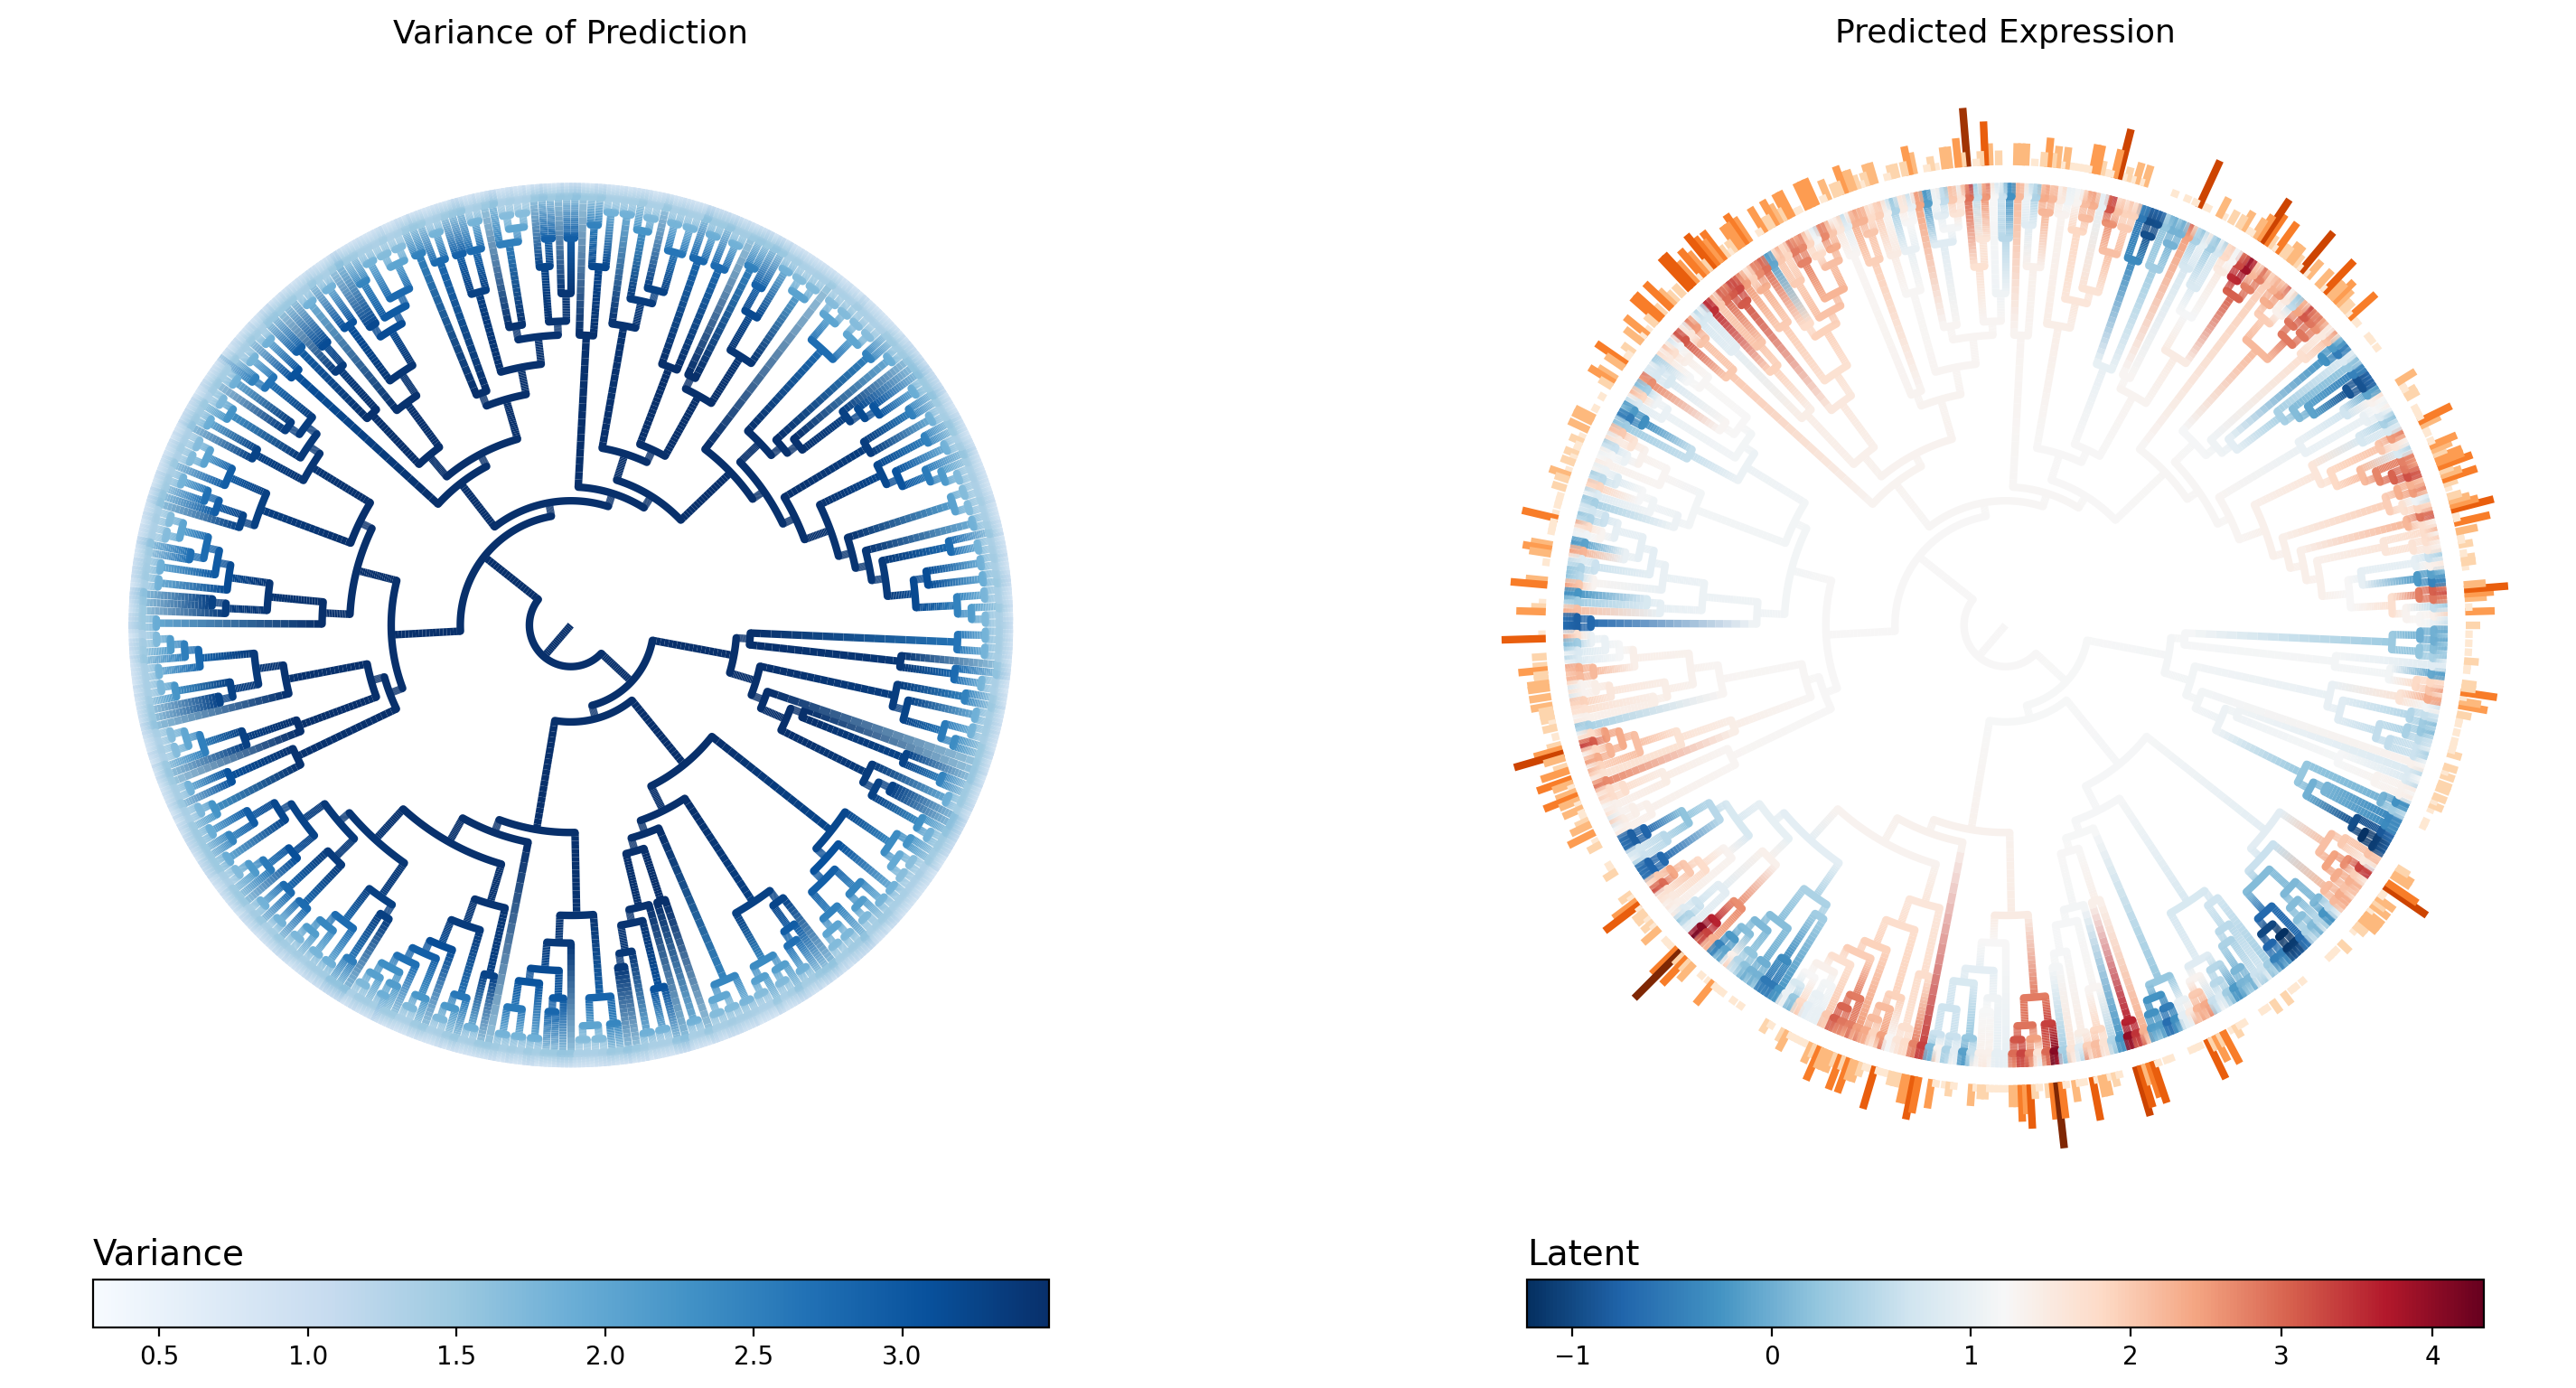

Data behind this chart, as committed beside it:
node_name	is_leaf	regime	infer_mu	infer_var
c0	False	0	1.173	3.494
c6	False	0	1.174	3.494
c20	False	0	1.166	3.494
c31	False	0	1.167	3.494
c124	False	0	1.153	3.493
c183	False	0	1.149	3.492
c1340	False	0	0.7929	3.289
c1643	False	0	0.6959	3.242
c2199	False	0	0.52	2.941
c4636	False	0	0.6877	1.541
c5171	True	0	0.3863	1.046
c5172	True	0	1.046	0.854
c2858	False	0	0.4052	2.702
c4183	False	0	0.6569	1.516
c4951	True	0	1.05	0.824
c4952	True	0	0.3818	1.028
c3711	False	0	0.07353	1.835
c4443	False	0	0.05057	1.416
c5003	True	0	-0.06565	0.9821
c5004	True	0	0.3333	0.8826
c4444	False	0	0.07502	1.43
c5215	True	0	0.3495	0.8564
c5216	True	0	-0.0126	1.064
c4222	False	0	0.3352	1.576
c5279	True	0	0.1332	1.05
c5280	True	0	0.4949	0.9393
c2884	False	0	0.8734	2.363
c3159	False	0	1.295	2.094
c4378	False	0	0.6433	1.498
c5183	True	0	0.3476	1.043
c5184	True	0	0.6935	0.9026
c3890	False	0	2.013	1.686
c4255	False	0	2.241	1.327
c5057	True	0	2.049	0.8534
c5058	True	0	2.481	0.7729
c4256	False	0	2.361	1.327
c4919	True	0	2.133	0.8588
c4920	True	0	2.737	0.771
c3160	False	0	0.4823	2.11
c4387	False	0	-0.2077	1.533
c5213	True	0	-0.2886	1.022
c5214	True	0	-0.2845	1.038
c3588	False	0	0.5071	1.716
c4527	False	0	0.8291	1.353
c5309	True	0	1.177	0.82
c5310	True	0	0.861	0.8909
c4528	False	0	0.3222	1.394
c5369	True	0	0.4864	0.8918
c5370	True	0	0.1166	0.9852
c226	False	0	1.159	3.491
c283	False	0	1.183	3.49
c795	False	0	1.369	3.482
c3643	False	0	3.603	1.837
c4323	False	0	3.979	1.379
c5141	True	0	3.97	0.8871
c5142	True	0	3.892	0.8312
c4324	False	0	3.449	1.386
c5391	True	0	3.01	0.8955
c5392	True	0	3.349	0.8499
c4358	False	0	2.286	1.52
... 1,232 more rows
